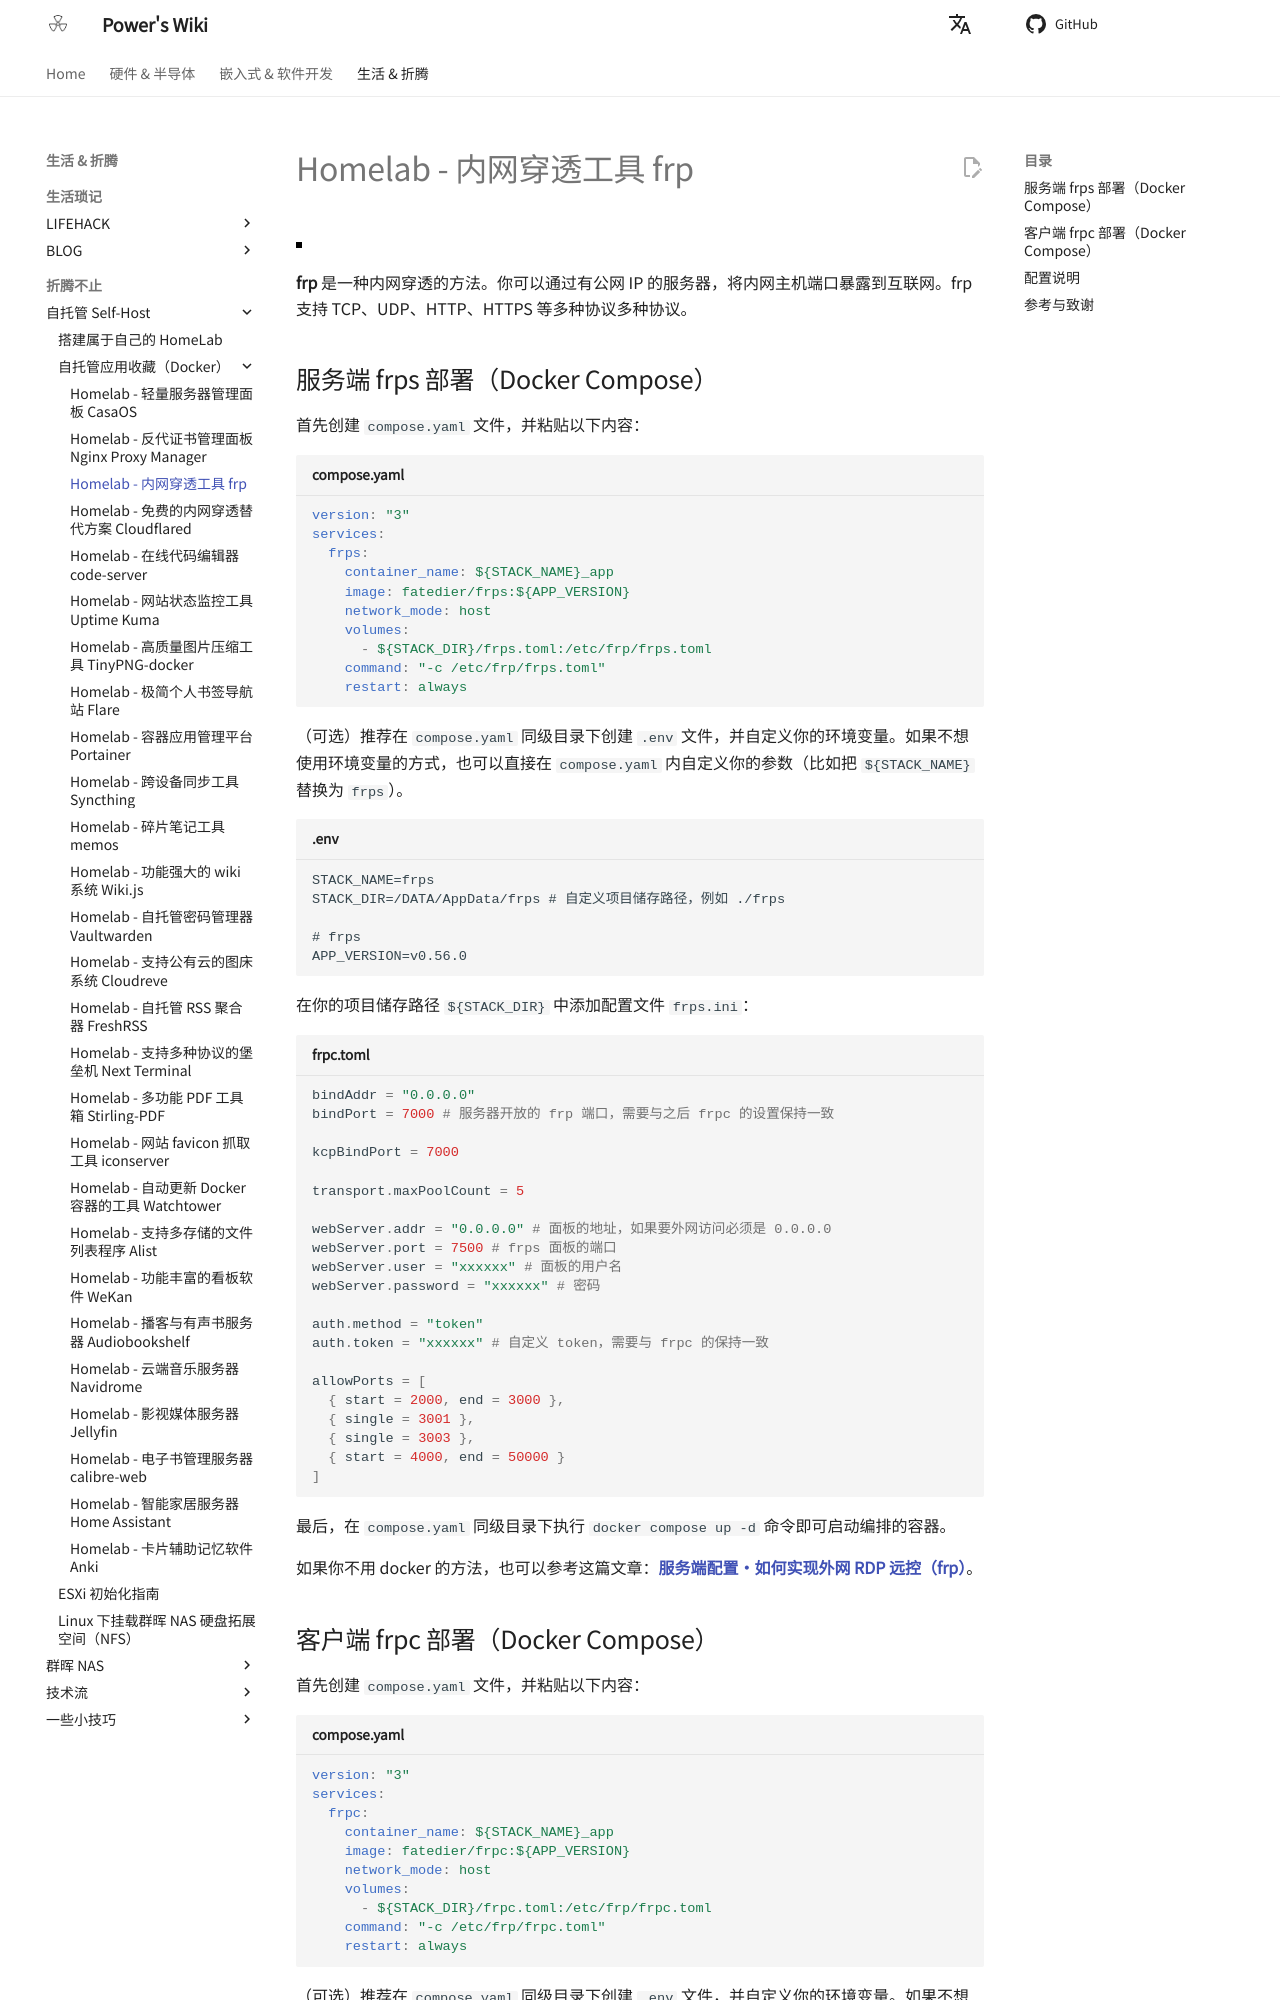

repository: linyuxuanlin/Wiki_MkDocs · page: Homelab-内网穿透工具frp/index.html · generator: mkdocs

---
id: Homelab-内网穿透工具frp
title: Homelab - 内网穿透工具 frp
---

![](https://wiki-media-1253965369.cos.ap-guangzhou.myqcloud.com/img/20230304195137.png)

**frp** 是一种内网穿透的方法。你可以通过有公网 IP 的服务器，将内网主机端口暴露到互联网。frp 支持 TCP、UDP、HTTP、HTTPS 等多种协议多种协议。

## 服务端 frps 部署（Docker Compose）

首先创建 `compose.yaml` 文件，并粘贴以下内容：

```yaml title="compose.yaml"
version: "3"
services:
  frps:
    container_name: ${STACK_NAME}_app
    image: snowdreamtech/frps:${APP_VERSION}
    network_mode: host
    volumes:
      - ${STACK_DIR}/frps.ini:/etc/frp/frps.ini
    restart: always
```

（可选）推荐在 `compose.yaml` 同级目录下创建 `.env` 文件，并自定义你的环境变量。如果不想使用环境变量的方式，也可以直接在 `compose.yaml` 内自定义你的参数（比如把 `${STACK_NAME}` 替换为 `frps`）。

```dotenv title=".env"
STACK_NAME=frps
STACK_DIR=xxx # 自定义项目储存路径，例如 ./frps

# frps
APP_VERSION=latest
```

在你的项目储存路径 `${STACK_DIR}` 中添加配置文件 `frps.ini`：

```ini title="frps.ini"
[common]
bind_port = 7000 # 客户端和服务端连接的端口，在之后配置客户端时会用上。
dashboard_port = 7500 # 服务端 dashboard 的端口
token = ${TOKEN-FRPS} # 客户端和服务端连接的口令，请自行设置。
dashboard_user = ${USERNAME-FRPS} # 用户名
dashboard_pwd = ${PASSWORD-FRPS} # 密码
```

最后，在 `compose.yaml` 同级目录下执行 `docker compose up -d` 命令即可启动编排的容器。

如果你不用 docker 的方法，也可以参考这篇文章：[**服务端配置·如何实现外网 RDP 远控（frp）**](https://wiki-power.com/%E5%A6%82%E4%BD%95%E5%AE%9E%E7%8E%B0%E5%A4%96%E7%BD%91RDP%E8%BF%9C%E6%8E%A7%EF%BC%88frp%EF%BC%89#_2)。
